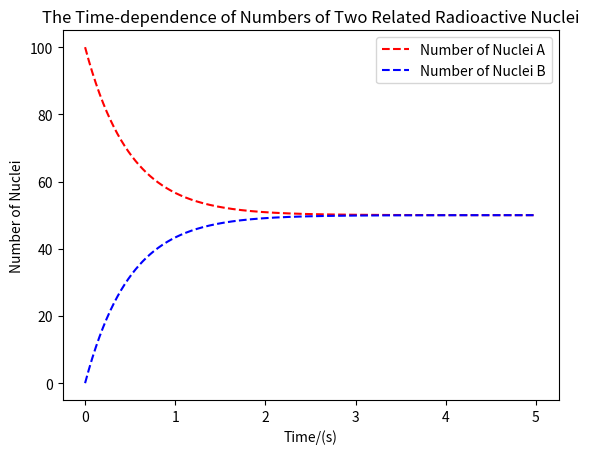

This chart was generated by the following Python code:
import matplotlib.pyplot as plt

N_A=[];N_B=[];t=[]
N_A.append(100.0);N_B.append(0.0);t.append(0.0)
tau=1;dt=0.01;end_time=5.0
for i in range(int(end_time/dt)):
    Med1=N_A[-1]+(N_B[-1]-N_A[-1])/tau*dt
    Med2=N_B[-1]+(N_A[-1]-N_B[-1])/tau*dt
    N_A.append(Med1);N_B.append(Med2)
    t.append(dt*(i+1))
    print ('t=%s,N_A=%s,N_B=%s'%(t[-1],N_A[-1],N_B[-1]))


line1,=plt.plot(t,N_A,'r--')
line2,=plt.plot(t,N_B,'b--')
plt.xlabel('Time/(s)')
plt.ylabel('Number of Nuclei')
plt.legend((line1,line2),('Number of Nuclei A','Number of Nuclei B'))
plt.title('The Time-dependence of Numbers of Two Related Radioactive Nuclei')
plt.show()




